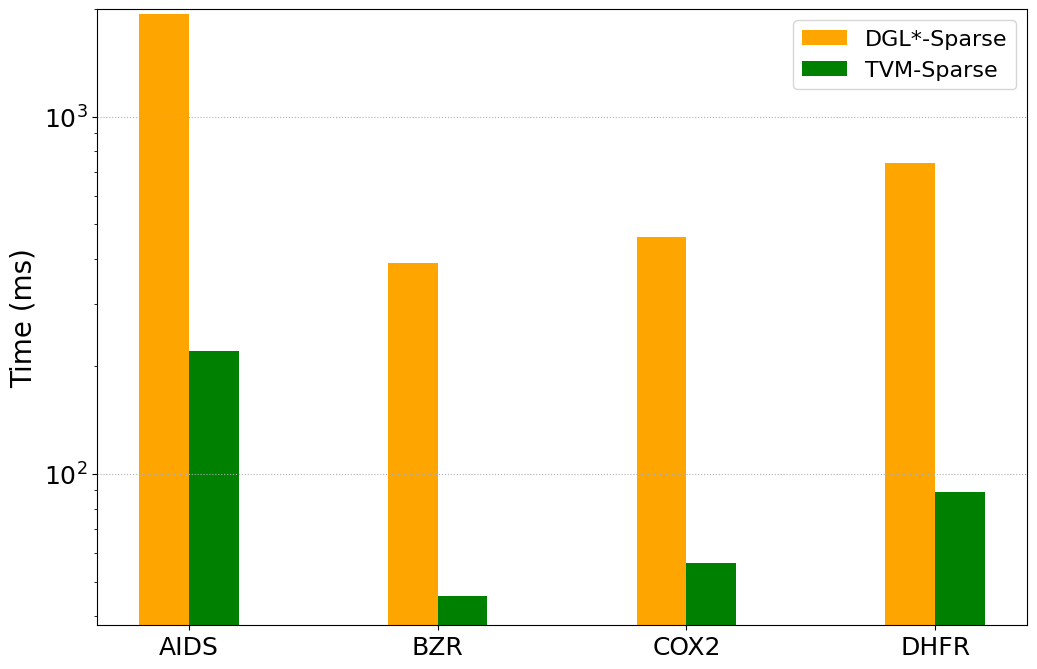

Reproduce this figure in Python.
# -*- coding:utf8 -*
# !/usr/bin/python
# -*- coding: utf-8 -*-
import numpy as np
import pandas as pd
#import brewer2mpl
import matplotlib.pyplot as plt
from matplotlib.font_manager import FontProperties
#plt.rc('font',family='Times New Roman')

#plt.rcParams['font.sans-serif'] = ['Times New Roman'] # 设置字体，不然中文无法显示
plt.rcParams['figure.figsize'] = (12.0, 8.0) # 设置figure_size尺寸
#plt.rcParams['figure.figsize'] = (4.0, 4.0) # 设置figure_size尺寸


#figsize(12.5, 4) # 设置 figsize
plt.rcParams['savefig.dpi'] = 500 #保存图片分辨率
plt.rcParams['figure.dpi'] = 500  #分辨率
# 默认的像素：[6.0,4.0]，分辨率为100，图片尺寸为 600&400
# 指定dpi=200，图片尺寸为 1200*800
# 指定dpi=300，图片尺寸为 1800*1200
print(plt.style.available)
plt.style.use('fast')
#plt.rcParams['image.interpolation'] = 'nearest' # 设置 interpolation style
#plt.rcParams['image.cmap'] = 'gray' # 设置 颜色 style
# 参照下方配色方案，第三参数为颜色数量，这个例子的范围是3-12，每种配色方案参数范围不相同
#bmap = brewer2mpl.get_map('Set3', 'qualitative', 10)
#colors = bmap.mpl_colors
plt.figure()
#plt.rcParams['font.sans-serif'] = ['Times New Roman']
#plt.rc('font', family='Times New Roman')
plt.rc('font', family='Times New Roman')
# 或者直接修改配色方案
#plt.rcParams['axes.color_cycle'] = colors
font_size = 18


def Optimization_time_nor():
    from matplotlib import ticker
 
    DGL = [1935.6, 389.3, 461, 743.1]
    DGL_Sparse = [221,45.5,56.2,89.3]



    fig, ax = plt.subplots()
    ax.set_yscale('log')
    plt.ylabel('Time (ms)', fontsize=20)
    font = FontProperties(fname=r"/home/<user>/simhei/simhei.ttf",size=15)
    #plt.xlabel('i9-11900K上四种随机数据集在BSMM不同优化方法下的时间开销', fontsize=18,fontproperties=font)
    #ax.yaxis.set_major_formatter(ticker.PercentFormatter(xmax=1, decimals=1))
    plt.tick_params(labelsize=18)
    plt.grid(linestyle=':', axis='y')
    x = np.arange(len(DGL_Sparse))
    print(x)
    base = [1,1,1,1,1,1,1]

    a0 = plt.bar(x-0.1, DGL, 0.2, color='orange', label='DGL*-Sparse', align='center')

    a1 = plt.bar(x+0.1, DGL_Sparse, 0.2, color='green', label='TVM-Sparse', align='center')
    
    #plt.axhline(1.0, color='red',lw=1,linestyle='--')
    plt.xticks(x, ['AIDS','BZR','COX2', 'DHFR'],size=18,rotation=0)
    plt.ylim(0.0, 2000)
    plt.legend(loc='upper right', fontsize=16)
    plt.savefig('DGL and DGL-Sparse',format='pdf', dpi=1000)
    #plt.show()

if __name__ == '__main__':
    Optimization_time_nor()
